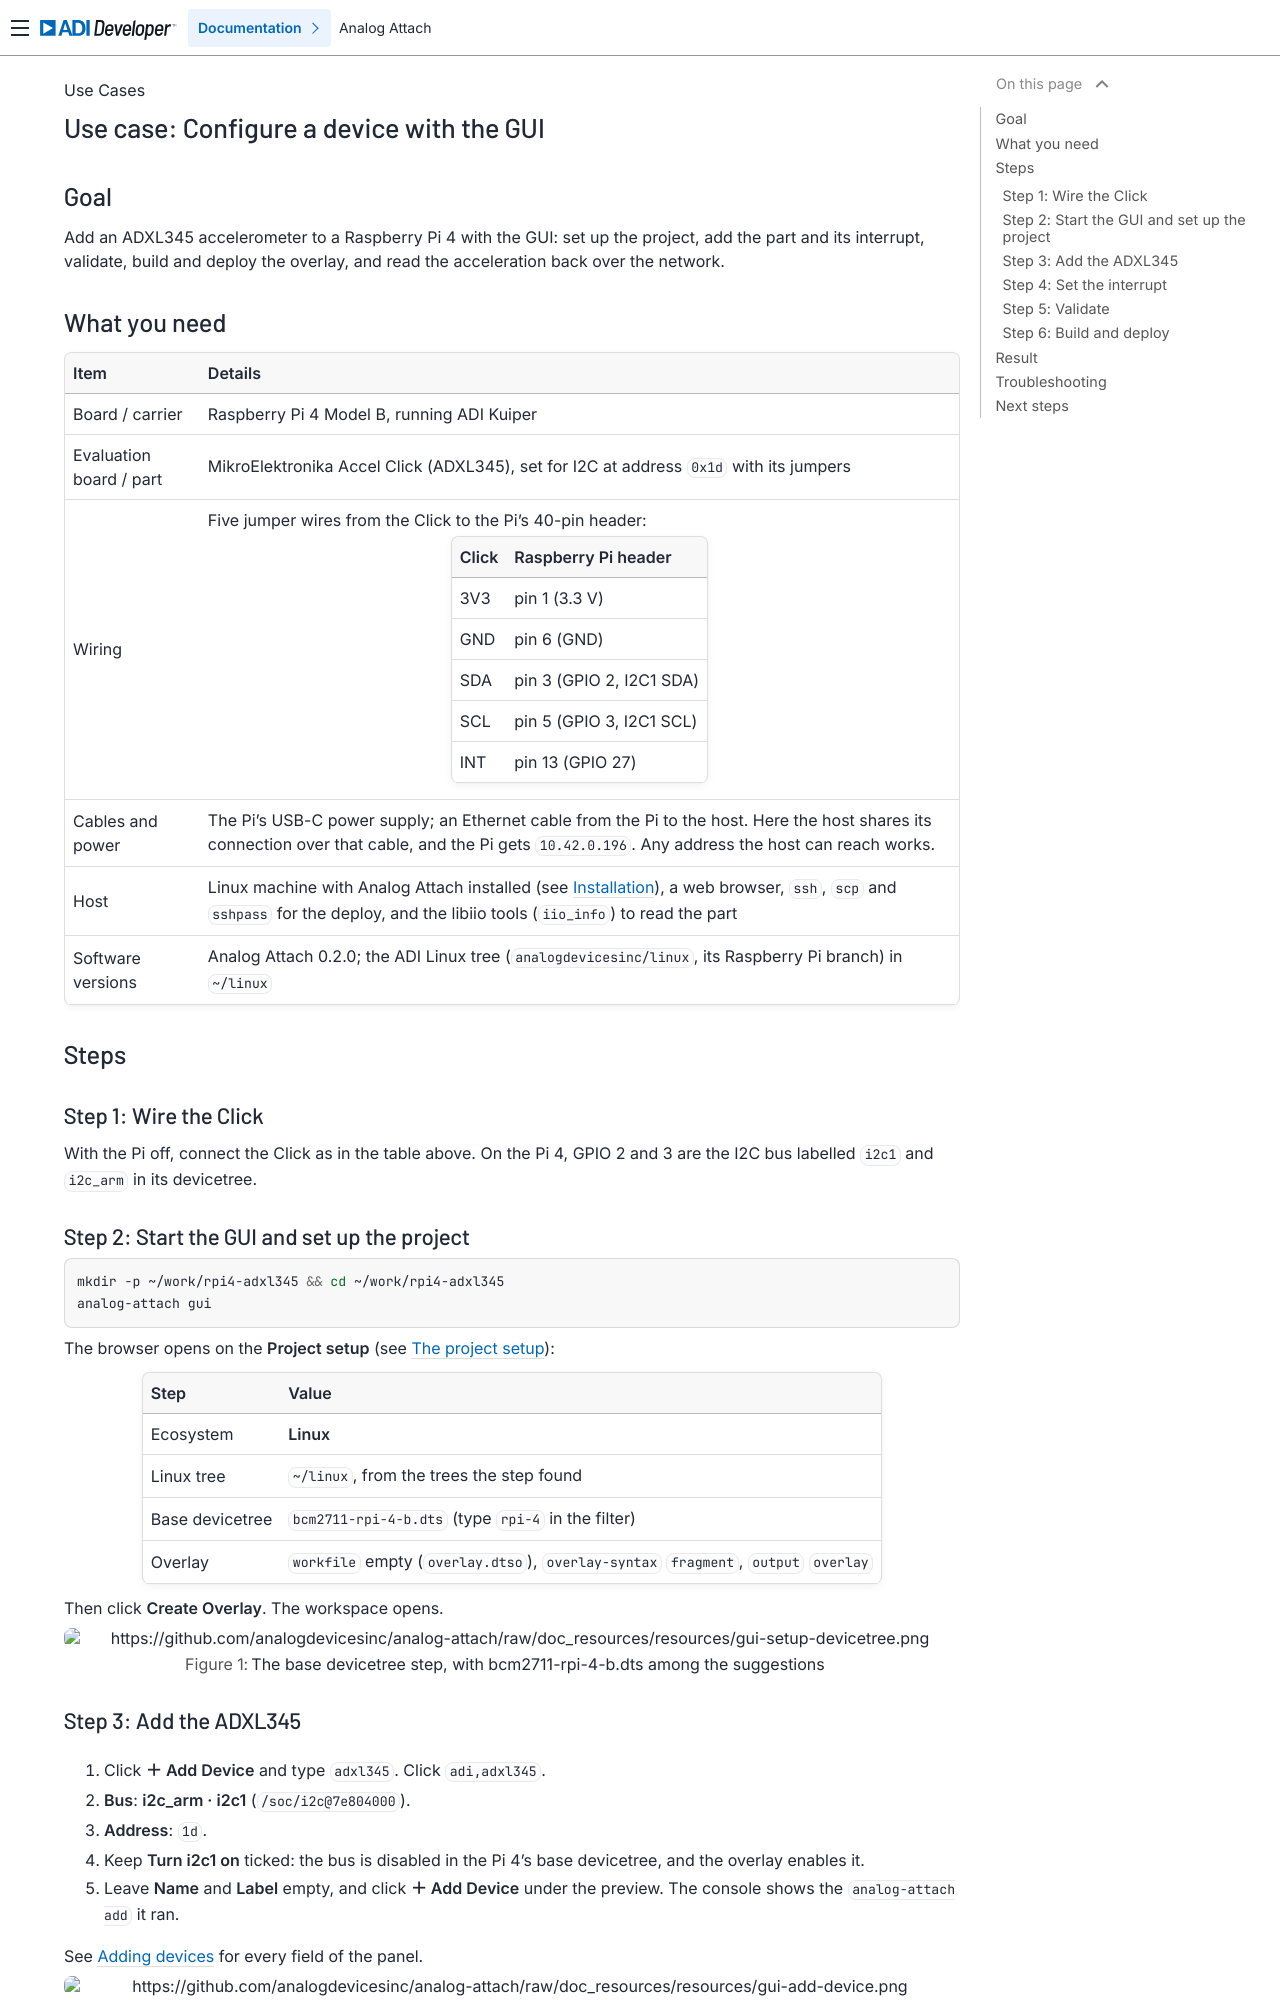

repository: analogdevicesinc/analog-attach · page: use-cases/linux/ui/index.html · generator: sphinx

.. _use-case-ui:

Use case: Configure a device with the GUI
=========================================

Goal
----

Add an ADXL345 accelerometer to a Raspberry Pi 4 with the GUI: set up the
project, add the part and its interrupt, validate, build and deploy the
overlay, and read the acceleration back over the network.

What you need
-------------

.. list-table::
   :header-rows: 1

   * - Item
     - Details
   * - Board / carrier
     - Raspberry Pi 4 Model B, running ADI Kuiper
   * - Evaluation board / part
     - MikroElektronika Accel Click (ADXL345), set for I2C at address
       ``0x1d`` with its jumpers
   * - Wiring
     - Five jumper wires from the Click to the Pi's 40-pin header:

       ========== ==========================
       Click      Raspberry Pi header
       ========== ==========================
       3V3        pin 1 (3.3 V)
       GND        pin 6 (GND)
       SDA        pin 3 (GPIO 2, I2C1 SDA)
       SCL        pin 5 (GPIO 3, I2C1 SCL)
       INT        pin 13 (GPIO 27)
       ========== ==========================
   * - Cables and power
     - The Pi's USB-C power supply; an Ethernet cable from the Pi to the host.
       Here the host shares its connection over that cable, and the Pi gets
       ``10.42.0.196``. Any address the host can reach works.
   * - Host
     - Linux machine with Analog Attach installed (see :doc:`/install/index`),
       a web browser, ``ssh``, ``scp`` and ``sshpass`` for the deploy, and the
       libiio tools (``iio_info``) to read the part
   * - Software versions
     - Analog Attach 0.2.0; the ADI Linux tree (``analogdevicesinc/linux``,
       its Raspberry Pi branch) in ``~/linux``

Steps
-----

Step 1: Wire the Click
~~~~~~~~~~~~~~~~~~~~~~

With the Pi off, connect the Click as in the table above. On the Pi 4,
GPIO 2 and 3 are the I2C bus labelled ``i2c1`` and ``i2c_arm`` in its
devicetree.

Step 2: Start the GUI and set up the project
~~~~~~~~~~~~~~~~~~~~~~~~~~~~~~~~~~~~~~~~~~~~

.. code-block:: bash

   mkdir -p ~/work/rpi4-adxl345 && cd ~/work/rpi4-adxl345
   analog-attach gui

The browser opens on the **Project setup** (see :ref:`ui-project-setup`):

.. list-table::
   :header-rows: 1

   * - Step
     - Value
   * - Ecosystem
     - **Linux**
   * - Linux tree
     - ``~/linux``, from the trees the step found
   * - Base devicetree
     - ``bcm2711-rpi-4-b.dts`` (type ``rpi-4`` in the filter)
   * - Overlay
     - ``workfile`` empty (``overlay.dtso``), ``overlay-syntax``
       ``fragment``, ``output`` ``overlay``

Then click **Create Overlay**. The workspace opens.

.. figure:: https://github.com/analogdevicesinc/analog-attach/raw/doc_resources/resources/gui-setup-devicetree.png
   :width: 100%

   The base devicetree step, with bcm2711-rpi-4-b.dts among the suggestions
